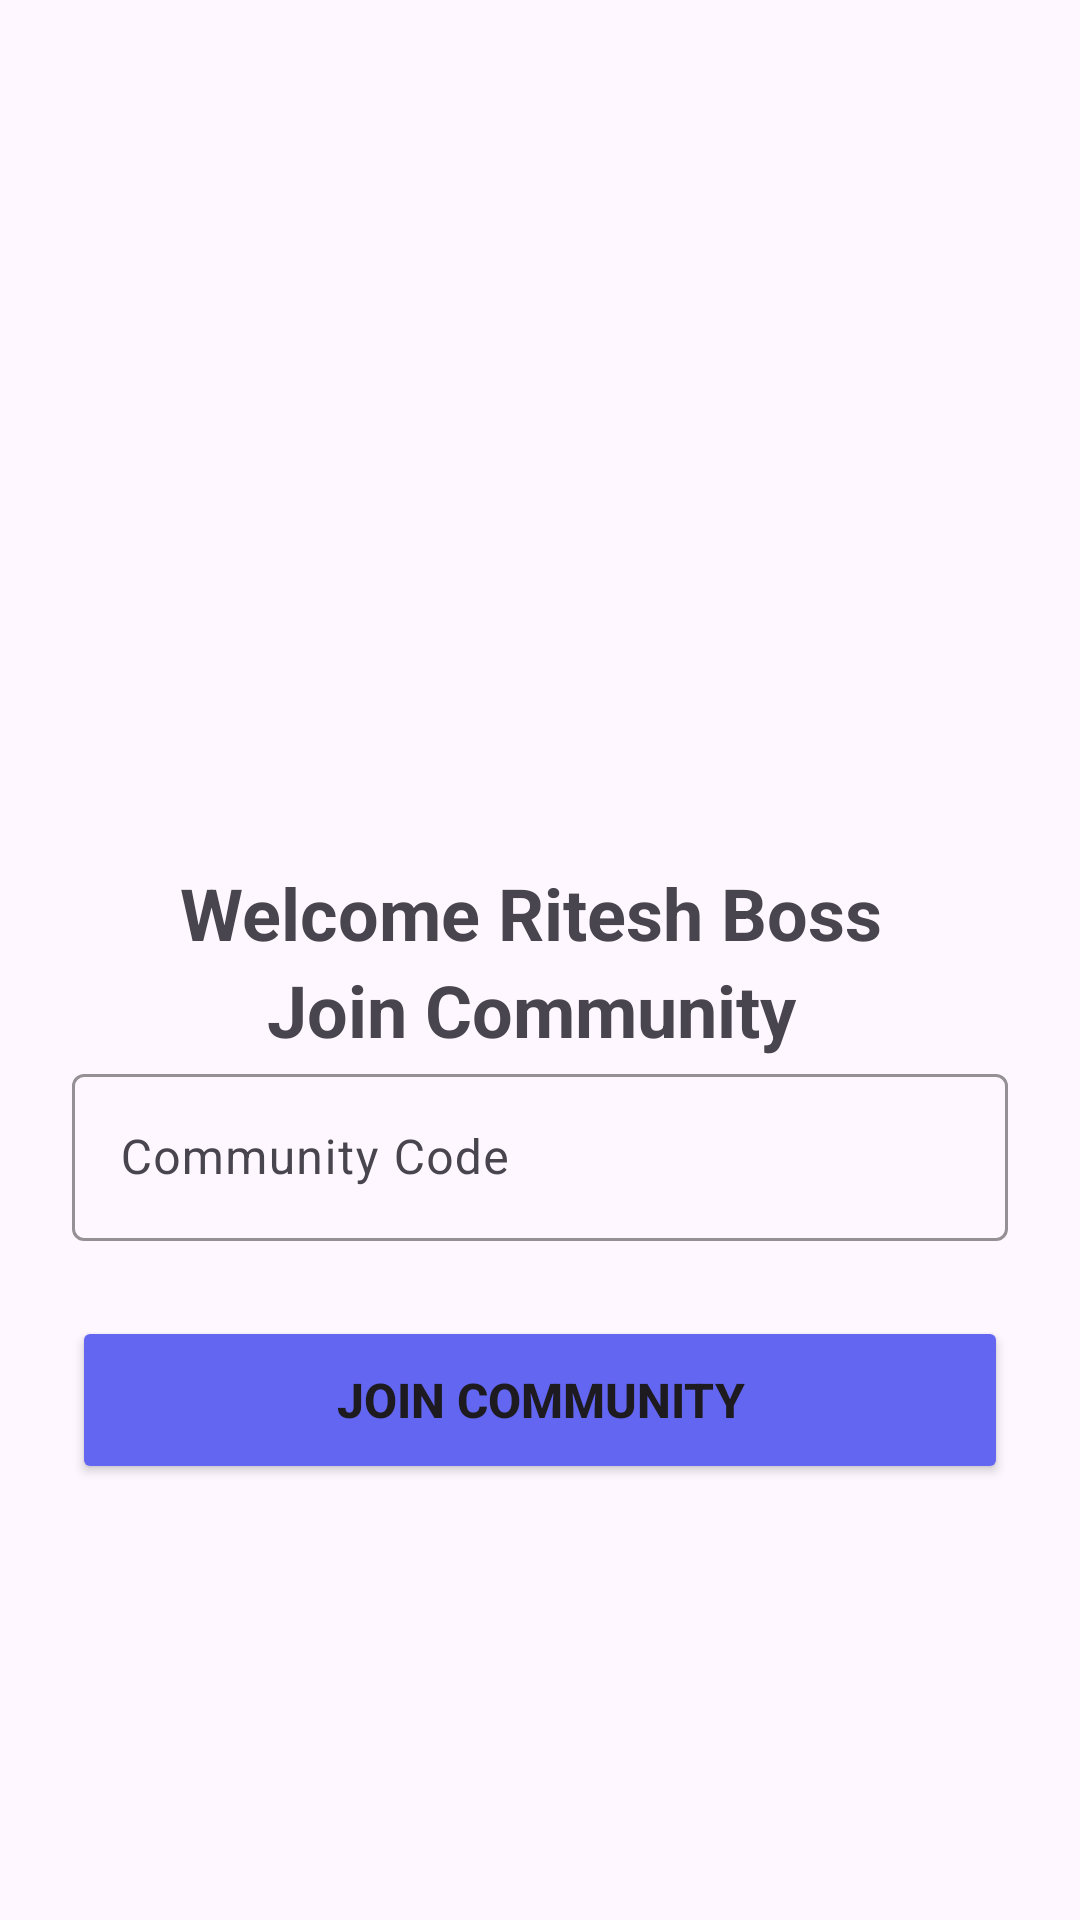

Reconstruct the res/layout file that produces this screen, plus the resources it refers to.
<!-- AndroidManifest.xml: application theme Theme.Ask -->
<!-- res/layout/activity_join_community.xml -->
<?xml version="1.0" encoding="utf-8"?>
<layout xmlns:tools="http://schemas.android.com/tools"
    xmlns:android="http://schemas.android.com/apk/res/android"
    xmlns:app="http://schemas.android.com/apk/res-auto">
    <androidx.constraintlayout.widget.ConstraintLayout
        android:id="@+id/main"
        android:layout_width="match_parent"
        android:layout_height="match_parent"
        tools:context=".communityModule.uis.Activities.CreateCommunityActivity">

        <TextView
            android:id="@+id/textView4"
            android:layout_width="wrap_content"
            android:layout_height="wrap_content"
            android:layout_marginTop="288dp"
            android:text="Welcome Ritesh Boss "
            android:textSize="24sp"
            android:textStyle="bold"
            app:layout_constraintEnd_toEndOf="parent"
            app:layout_constraintStart_toStartOf="parent"
            app:layout_constraintTop_toTopOf="parent" />

        <TextView
            android:id="@+id/textView5"
            android:layout_width="wrap_content"
            android:layout_height="wrap_content"
            android:text="Join Community "
            android:textSize="24sp"
            android:textStyle="bold"
            app:layout_constraintEnd_toEndOf="parent"
            app:layout_constraintStart_toStartOf="parent"
            app:layout_constraintTop_toBottomOf="@+id/textView4" />


        <com.google.android.material.textfield.TextInputLayout
            android:id="@+id/textInputLayout"
            style="@style/Widget.Material3.TextInputLayout.OutlinedBox"
            android:layout_width="match_parent"
            android:layout_height="wrap_content"
            android:layout_marginHorizontal="24dp"
            android:hint="Community Code"
            app:boxStrokeColor="@color/black"
            app:hintTextColor="@color/black"
            app:layout_constraintEnd_toEndOf="parent"
            app:layout_constraintHorizontal_bias="0.666"
            app:layout_constraintStart_toStartOf="parent"
            app:layout_constraintTop_toBottomOf="@+id/textView5">

            <com.google.android.material.textfield.TextInputEditText
                android:id="@+id/et_CommunityCode"
                android:layout_width="match_parent"
                android:layout_height="wrap_content"
                android:inputType="text"
                android:textColor="@color/black"
                android:textColorHint="@android:color/darker_gray" />
        </com.google.android.material.textfield.TextInputLayout>

        <RelativeLayout
            android:id="@+id/relativeLayout"
            android:layout_width="match_parent"
            android:layout_height="wrap_content"
            android:layout_marginTop="25dp"
            app:layout_constraintEnd_toEndOf="parent"
            app:layout_constraintStart_toStartOf="parent"
            app:layout_constraintTop_toBottomOf="@+id/textInputLayout">

            <Button
                android:id="@+id/btnCreateCommunity"
                android:layout_width="match_parent"
                android:layout_height="56dp"
                android:layout_marginHorizontal="24dp"
                android:backgroundTint="@color/primary_color"
                android:text="Join Community"
                android:textSize="16sp"
                android:textStyle="bold" />

            <ProgressBar
                android:id="@+id/progressBar"
                android:layout_width="24dp"
                android:layout_height="24dp"
                android:layout_centerInParent="true"
                android:indeterminateTint="@android:color/white"
                android:visibility="gone" />

        </RelativeLayout>




    </androidx.constraintlayout.widget.ConstraintLayout>

</layout>
<!-- resources referenced by this layout -->
<resources>
  <color name="black">#FF000000</color>
  <color name="primary_color">#6366F1</color>
  <style name="Theme.Ask" parent="Base.Theme.Ask" />
  <style name="Base.Theme.Ask" parent="Theme.Material3.DayNight.NoActionBar">
          <item name="android:fitsSystemWindows">true</item>
      </style>
</resources>
